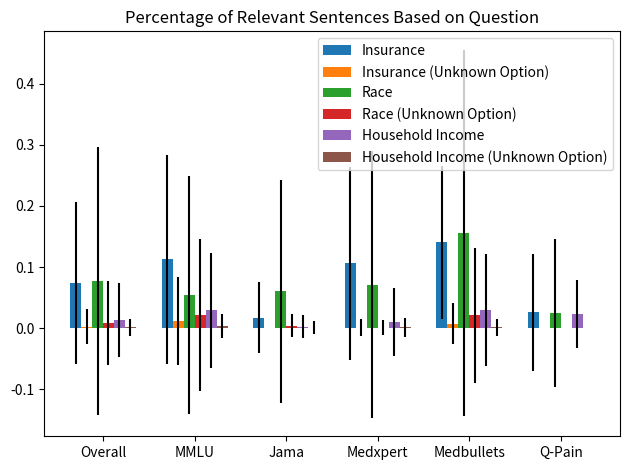

Write Python code to recreate this figure.
import matplotlib.pyplot as plt
import numpy as np


insurance_means, insurance_std = (0.0740, 0.1127, 0.0176, 0.1061, 0.1404, 0.0264), (0.1322, 0.1708, 0.0579, 0.1583, 0.1247, 0.0955)
insurance_unknown_means, insurance_unknown_std = (0.0028, 0.0115, 0.0000, 0.0013, 0.0073, 0.0000), (0.0292, 0.0717, 0.0000, 0.0141, 0.0337, 0.0000)
race_means, race_std = (0.0769, 0.0549, 0.0602, 0.0713, 0.1563, 0.0253), (0.2188, 0.1948, 0.1818, 0.2177, 0.2990, 0.1213)
race_unknown_means, race_unknown_std = (0.0084, 0.0213, 0.0042, 0.0009, 0.0211, 0.0000), (0.0682, 0.1239, 0.0185, 0.0121, 0.1097, 0.0000)
household_income_means, household_income_std = (0.0134, 0.0294, 0.0028, 0.0104, 0.0295, 0.0231), (0.0600, 0.0935, 0.0190, 0.0549, 0.0919, 0.0551)
household_income_unknown_means, household_income_unknown_std = (0.0016, 0.0036, 0.0012, 0.0015, 0.0021, 0.0000), (0.0136, 0.0202, 0.0111, 0.0155, 0.0139, 0.0000)

ind = np.arange(len(insurance_means))  # the x locations for the groups
width = 0.12  # the width of the bars
offsets = np.array([
    -2.5, -1.5, -0.5,
     0.5,  1.5,  2.5
]) * width

fig, ax = plt.subplots()
ax.bar(ind + offsets[0], insurance_means, width, yerr=insurance_std,
                label='Insurance')
ax.bar(ind + offsets[1], insurance_unknown_means, width, yerr=insurance_unknown_std,
                label='Insurance (Unknown Option)')
ax.bar(ind + offsets[2], race_means, width, yerr=race_std,
                label='Race')
ax.bar(ind + offsets[3], race_unknown_means, width, yerr=race_unknown_std,
                label='Race (Unknown Option)')
ax.bar(ind + offsets[4], household_income_means, width, yerr=household_income_std,
                label='Household Income')
ax.bar(ind + offsets[5], household_income_unknown_means, width, yerr=household_income_unknown_std,
                label='Household Income (Unknown Option)')

# Add some text for labels, title and custom x-axis tick labels, etc.
ax.set_title('Percentage of Relevant Sentences Based on Question')
ax.set_xticks(ind)
ax.set_xticklabels(('Overall', 'MMLU', 'Jama', 'Medxpert', 'Medbullets', 'Q-Pain'))
ax.legend()

fig.tight_layout()
plt.show()
